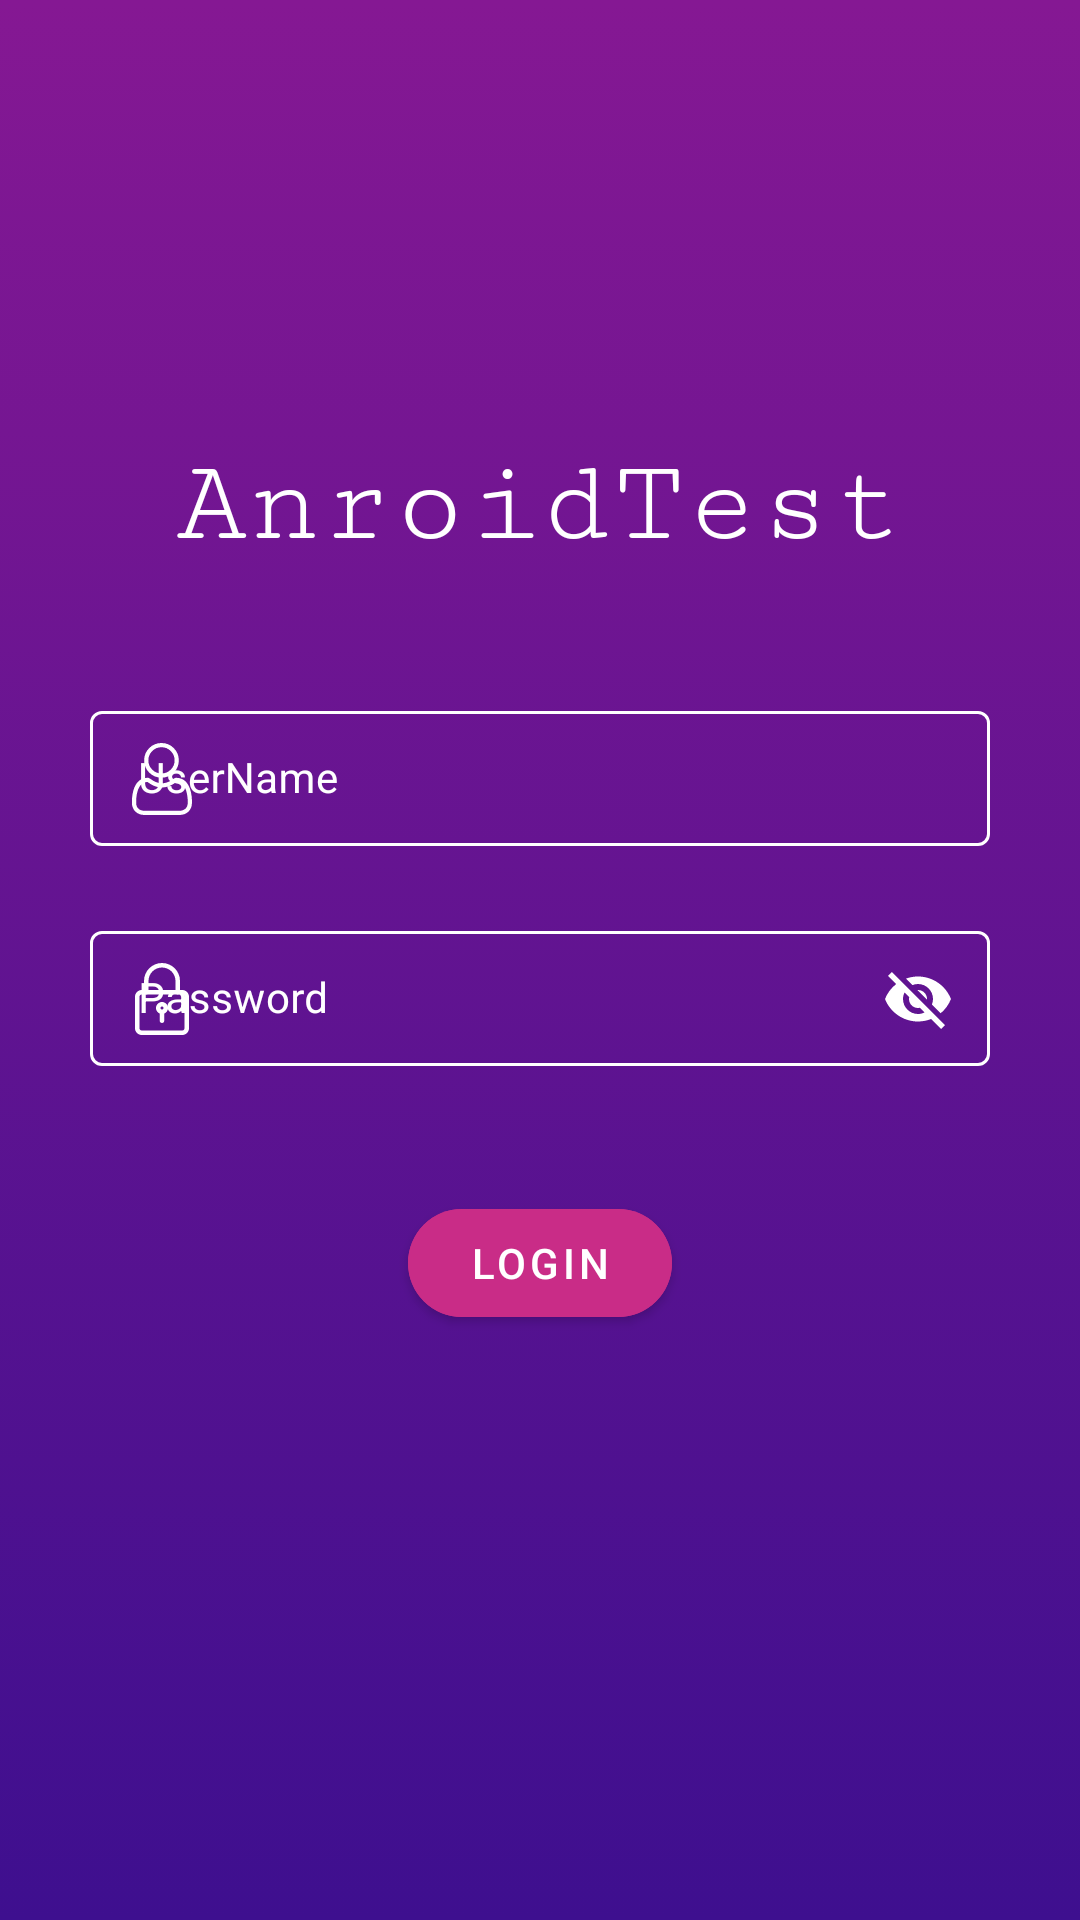

Android layout source for this screen:
<!-- AndroidManifest.xml: application theme AppTheme -->
<!-- res/layout/activity_main.xml -->
<?xml version="1.0" encoding="utf-8"?>
<androidx.constraintlayout.widget.ConstraintLayout xmlns:android="http://schemas.android.com/apk/res/android"
    xmlns:app="http://schemas.android.com/apk/res-auto"
    android:layout_width="match_parent"
    android:layout_height="match_parent"
    android:background="@drawable/background_gradient"
    android:padding="@dimen/spacingLarge">

    <TextView
        android:id="@+id/tvSignInTitle"
        android:layout_width="wrap_content"
        android:layout_height="wrap_content"
        android:fontFamily="serif-monospace"
        android:text="@string/label_anroid_test"
        android:textColor="@android:color/white"
        android:textSize="@dimen/fontSizeTitle"
        app:layout_constraintLeft_toLeftOf="parent"
        app:layout_constraintTop_toBottomOf="@+id/guidelineTop"
        app:layout_constraintRight_toRightOf="parent" />


    <com.google.android.material.textfield.TextInputLayout
        android:id="@+id/tilUserName"
        style="@style/TextInputLayoutWhite"
        android:layout_width="match_parent"
        android:layout_height="wrap_content"
        android:layout_marginTop="@dimen/spacingXLarge"
        app:layout_constraintLeft_toLeftOf="parent"
        app:layout_constraintRight_toRightOf="parent"
        app:startIconDrawable="@drawable/ic_user"
        app:startIconTint="@android:color/white"
        app:layout_constraintTop_toBottomOf="@+id/tvSignInTitle">

        <com.google.android.material.textfield.TextInputEditText
            android:id="@+id/edUserName"
            style="@style/StyleTextInputEditText"
            android:layout_width="match_parent"
            android:layout_height="wrap_content"
            android:hint="@string/hint_user_name"
            android:inputType="textCapWords"
            android:maxLength="@integer/max_length_user_name" />
    </com.google.android.material.textfield.TextInputLayout>

    <com.google.android.material.textfield.TextInputLayout
        android:id="@+id/tilPassword"
        style="@style/TextInputLayoutWhite"
        android:layout_width="match_parent"
        android:layout_height="wrap_content"
        android:layout_marginTop="@dimen/spacingMedium"
        app:layout_constraintLeft_toLeftOf="parent"
        app:layout_constraintRight_toRightOf="parent"
        app:endIconMode="password_toggle"
        app:startIconTint="@android:color/white"
        app:endIconTint="@android:color/white"
        app:startIconDrawable="@drawable/ic_lock"
        app:layout_constraintTop_toBottomOf="@+id/tilUserName">

        <com.google.android.material.textfield.TextInputEditText
            android:id="@+id/edPassword"
            style="@style/StyleTextInputEditText"
            android:layout_width="match_parent"
            android:layout_height="wrap_content"
            android:hint="@string/hint_password"
            android:inputType="textCapWords"
            android:maxLength="@integer/max_length_pass_word" />
    </com.google.android.material.textfield.TextInputLayout>


    <com.google.android.material.button.MaterialButton
        android:layout_marginTop="@dimen/spacingXLarge"
        android:text="@string/label_login"
        android:id="@+id/btnSignIn"
        style="@style/StyleButton"
        android:layout_height="wrap_content"
        app:layout_constraintTop_toBottomOf="@+id/tilPassword"
        app:layout_constraintLeft_toLeftOf="parent"
        app:layout_constraintRight_toRightOf="parent"
        android:layout_width="wrap_content" />


    <androidx.constraintlayout.widget.Guideline
        android:id="@+id/guidelineTop"
        android:layout_width="wrap_content"
        android:layout_height="wrap_content"
        android:orientation="horizontal"
        app:layout_constraintGuide_percent="0.2" />

</androidx.constraintlayout.widget.ConstraintLayout>
<!-- resources referenced by this layout -->
<resources>
  <dimen name="fontSizeTitle">40sp</dimen>
  <dimen name="spacingLarge">30dp</dimen>
  <dimen name="spacingMedium">20dp</dimen>
  <dimen name="spacingXLarge">40dp</dimen>
  <!-- drawable background_gradient (drawable) -->
  <?xml version="1.0" encoding="UTF-8"?>
  <selector xmlns:android="http://schemas.android.com/apk/res/android">
      <item>
          <shape>
              <gradient android:angle="90" android:startColor="@color/colorBlue" android:endColor="@color/colorPrimaryDark" />
          </shape>
      </item>
  </selector>
  <integer name="max_length_pass_word">16</integer>
  <integer name="max_length_user_name">30</integer>
  <string name="hint_password">Password</string>
  <string name="hint_user_name">UserName</string>
  <string name="label_anroid_test">AnroidTest</string>
  <string name="label_login">Login</string>
  <style name="StyleButton" parent="@style/Widget.MaterialComponents.Button">
          <item name="android:layout_gravity">center</item>
          <item name="android:backgroundTint">@color/colorAccent</item>
          <item name="android:textColor">@android:color/white</item>
          <item name="android:textSize">@dimen/fontSizeHint</item>
          <item name="elevation">20dp</item>
          <item name="android:shadowColor">@color/colorBlue</item>
          <item name="cornerRadius">25dp</item>
      </style>
  <style name="StyleTextInputEditText">
          <item name="android:textColor">@android:color/white</item>
          <item name="android:textSize">@dimen/fontSizeHint</item>
      </style>
  <style name="TextInputLayoutWhite" parent="Widget.MaterialComponents.TextInputLayout.OutlinedBox.Dense">
          <item name="boxStrokeColor">@color/color_input_filed_stroke</item>
          <item name="errorIconDrawable">@null</item>
          <item name="colorButtonNormal">@android:color/white</item>
          <item name="hintTextColor">@android:color/white</item>
          <item name="android:textColorHint">@android:color/white</item>
          <item name="android:textColor">@android:color/white</item>
          <item name="android:layout_width">match_parent</item>
          <item name="android:layout_height">wrap_content</item>
          <item name="errorTextAppearance">@style/TextErrorAppearance</item>
      </style>
  <style name="AppTheme" parent="Theme.MaterialComponents.Light.NoActionBar">
          <item name="colorPrimary">@color/colorPrimary</item>
          <item name="colorPrimaryDark">@color/colorPrimaryDark</item>
          <item name="colorAccent">@color/colorAccent</item>
      </style>
  <color name="colorBlue">#3E0F8F</color>
  <color name="colorPrimaryDark">#851893</color>
  <color name="colorAccent">#C92C87</color>
  <dimen name="fontSizeHint">14sp</dimen>
  <style name="TextErrorAppearance" parent="TextAppearance.Design.Error">
          <item name="android:textColor">@android:color/white</item>
          <item name="android:textSize">@dimen/fontSizeHint</item>
      </style>
  <color name="colorPrimary">#851893</color>
</resources>
